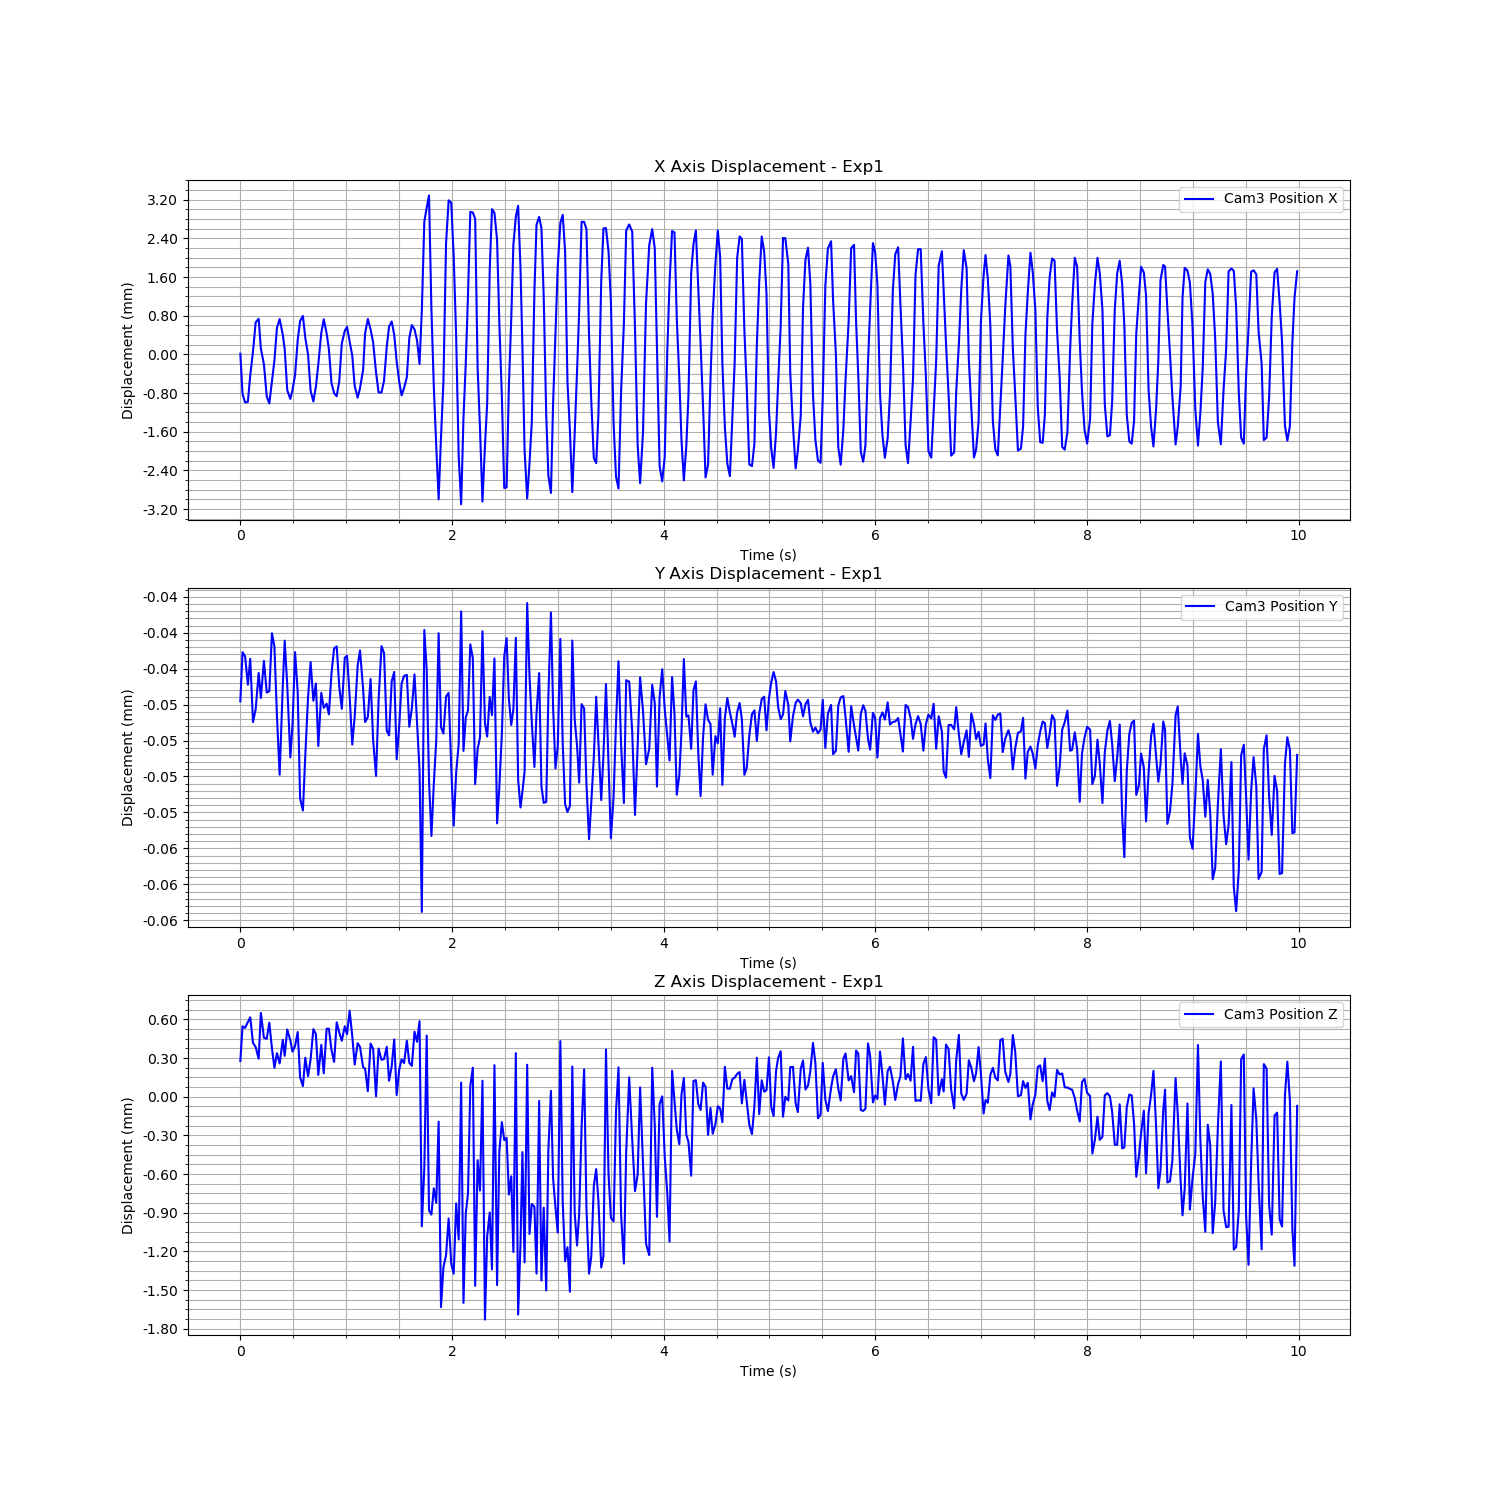

Values plotted in this chart, from the file beside it:
Time (s), Cam3 Fiducial ID, Cam3 Position X, Cam3 Position Y, Cam3 Position Z, Cam3 Rotation X, Cam3 Rotation Y, Cam3 Rotation Z, Cam3 Rotation W
1723899655, 0, 1.4951976229857159e-05, -4.727233973111188e-05, 0.0002771, -0.003839, 0.01035, 8.396193774680709e-05, 0.9999
1723899655, 0, -0.0008187, -4.385315329138036e-05, 0.0005464, -0.003816, 0.003908, -0.0007438, 1
1723899655, 0, -0.0009925, -4.4138088891082574e-05, 0.0005342, -0.001837, 0.0002279, -0.0008444, 1
1723899655, 0, -0.0009798, -4.61176364215201e-05, 0.0005797, -0.0005227, 0.0005144, -0.0008457, 1
1723899655, 0, -0.0004336, -4.4318440293459716e-05, 0.0006158, 0.001961, 0.01015, -0.0004217, 0.9999
1723899655, 0, 6.518136260770046e-05, -4.8713114488569584e-05, 0.0004175, 0.0025, 0.01027, 0.000111, 0.9999
1723899655, 0, 0.0006627, -4.7827909286911704e-05, 0.0003858, 0.0007778, 0.001366, 0.000461, 1
1723899655, 0, 0.0007363, -4.529977846767754e-05, 0.0002949, -0.001364, 0.0004975, 0.0005472, 1
1723899655, 0, 0.0001206, -4.703719210636028e-05, 0.0006503, -0.002919, 0.008439, 0.0003238, 1
1723899655, 0, -0.0002022, -4.4457854233523244e-05, 0.000458, -0.003886, 0.01038, -0.0001285, 0.9999
1723899655, 0, -0.0008684, -4.665995614301706e-05, 0.0004493, -0.003895, 0.001661, -0.0007725, 1
1723899655, 0, -0.001013, -4.656160945990026e-05, 0.0005745, -0.001153, 0.0002823, -0.0008743, 1
1723899655, 0, -0.0005647, -4.2539502674234886e-05, 0.0003757, 0.002047, 0.00752, -0.0006138, 1
1723899655, 0, -0.0001282, -4.345707713473358e-05, 0.0002239, 0.003059, 0.01026, -0.0002046, 0.9999
1723899655, 0, 0.0005493, -4.8266194589737276e-05, 0.000338, 0.001603, 0.00327, 0.0003701, 1
1723899655, 0, 0.0007311, -5.23740615157289e-05, 0.0002577, -8.246160252288377e-05, 0.0002632, 0.0004242, 1
1723899655, 0, 0.0004116, -4.6198134410503256e-05, 0.0004411, -0.003056, 0.005415, 0.0004901, 1
1723899655, 0, 0.0001025, -4.3050775093664405e-05, 0.0003175, -0.003489, 0.009843, 0.0001579, 0.9999
1723899655, 0, -0.0007391, -4.617401825987618e-05, 0.0005217, -0.004267, 0.005883, -0.0006794, 1
1723899655, 0, -0.0009205, -5.117160590252823e-05, 0.0004361, -0.002847, 0.001012, -0.0008632, 1
1723899655, 0, -0.000736, -4.88953652261538e-05, 0.0003499, 0.001617, 0.004794, -0.0008102, 1
1723899655, 0, -0.0004272, -4.3852260656593314e-05, 0.0003935, 0.00274, 0.009188, -0.0005212, 1
1723899655, 0, 0.0002955, -4.6642573913131433e-05, 0.0005017, 0.002806, 0.006544, 0.00034, 1
1723899655, 0, 0.0006903, -5.402308317825918e-05, 0.0001504, 0.0004594, 0.001589, 0.0003322, 1
1723899655, 0, 0.0007941, -5.4861606447807556e-05, 8.210814491249694e-05, -0.0008551, 0.0002962, 0.0004053, 1
1723899655, 0, 0.0003428, -5.105306419934265e-05, 0.0003021, -0.00506, 0.006874, 0.0002964, 1
1723899655, 0, 2.446632149551956e-06, -4.6986301140746204e-05, 0.000159, -0.005202, 0.01072, -9.654030153400782e-07, 0.9999
1723899655, 0, -0.0007496, -4.4544739566234174e-05, 0.000291, -0.003802, 0.003829, -0.0007471, 1
1723899655, 0, -0.0009723, -4.7228792538335234e-05, 0.0005245, -0.002196, -0.0001433, -0.0008706, 1
1723899655, 0, -0.0006724, -4.60335382810885e-05, 0.0004857, 0.00234, 0.005341, -0.0006655, 1
1723899655, 0, -0.0002024, -5.038036172774229e-05, 0.0001689, 0.003577, 0.009644, -0.0001886, 0.9999
1723899655, 0, 0.0004436, -4.6683074555411046e-05, 0.0004018, 0.003619, 0.005089, 0.0002897, 1
1723899655, 0, 0.0007266, -4.7725917045527814e-05, 0.0001819, 0.001006, 0.001595, 0.0004726, 1
1723899655, 0, 0.0004355, -4.743548100042239e-05, 0.0005274, -0.002955, 0.004291, 0.0003222, 1
1723899655, 0, 0.0001093, -4.817545975106679e-05, 0.0005281, -0.004492, 0.008436, 0.0002303, 1
1723899656, 0, -0.0005931, -4.53213445072104e-05, 0.0003625, -0.005476, 0.006408, -0.0005974, 1
1723899656, 0, -0.0008013, -4.3592336536877927e-05, 0.00027, -0.003938, 0.001184, -0.0007378, 1
1723899656, 0, -0.0008649, -4.3449609603639944e-05, 0.0005768, 0.001477, 0.002408, -0.0007605, 1
1723899656, 0, -0.0005526, -4.625598302206069e-05, 0.000498, 0.003093, 0.007525, -0.0005357, 1
1723899656, 0, 0.0002307, -4.779420865730992e-05, 0.0004342, 0.003932, 0.008204, 0.0002578, 1
1723899656, 0, 0.0004862, -4.4242805354955184e-05, 0.0005468, 0.00118, 0.002382, 0.0004229, 1
1723899656, 0, 0.0005719, -4.410441751851837e-05, 0.0004846, -0.003444, 0.001556, 0.000517, 1
1723899656, 0, 0.0002666, -4.693214544603805e-05, 0.0006672, -0.005646, 0.005381, 0.0003273, 1
1723899656, 0, -2.148544297518983e-05, -5.027850264357673e-05, 0.0004715, -0.006749, 0.008978, 0.0001322, 0.9999
1723899656, 0, -0.0006539, -4.83342857105098e-05, 0.0002494, -0.004833, 0.004449, -0.000613, 1
1723899656, 0, -0.0008951, -4.4791804269865196e-05, 0.0004153, -0.002294, 0.001151, -0.0008234, 1
1723899656, 0, -0.0006996, -4.3730056879336435e-05, 0.0003867, 0.002998, 0.004196, -0.0007059, 1
1723899656, 0, -0.0003164, -4.643535837202727e-05, 0.0002291, 0.003843, 0.008658, -0.000264, 1
1723899656, 0, 0.0004357, -4.8713498148421485e-05, 0.0002173, 0.003744, 0.005928, 0.0002695, 1
1723899656, 0, 0.0007329, -4.8371794982825244e-05, 4.283981476138975e-05, 0.001141, 0.00117, 0.0004936, 1
1723899656, 0, 0.0005175, -4.5716932306935e-05, 0.0004125, -0.005206, 0.002895, 0.000426, 1
1723899656, 0, 0.0002467, -4.998832682766289e-05, 0.0003706, -0.006945, 0.007253, 0.0002991, 0.9999
1723899656, 0, -0.0003726, -5.245877007724412e-05, 2.9814226472872933e-06, -0.00651, 0.00699, -0.0003737, 1
1723899656, 0, -0.0007843, -4.717871244093008e-05, 0.0003731, -0.003585, 0.002318, -0.0007354, 1
1723899656, 0, -0.0007889, -4.3435780256168744e-05, 0.0002859, 0.00136, 0.001377, -0.0007017, 1
1723899656, 0, -0.0005452, -4.3913220495824444e-05, 0.0002926, 0.004132, 0.005916, -0.0006277, 1
1723899656, 0, 0.0001569, -4.93117084488992e-05, 0.0003869, 0.004134, 0.008561, 0.0001698, 1
1723899656, 0, 0.0005758, -4.963832538708898e-05, 0.0001238, 0.00251, 0.00453, 0.0003107, 1
1723899656, 0, 0.0006799, -4.587531151026974e-05, 0.0002365, -0.002603, 0.0009726, 0.000474, 1
1723899656, 0, 0.000409, -4.522514099874212e-05, 0.0004443, -0.004813, 0.004411, 0.0004514, 1
... 365 more rows
